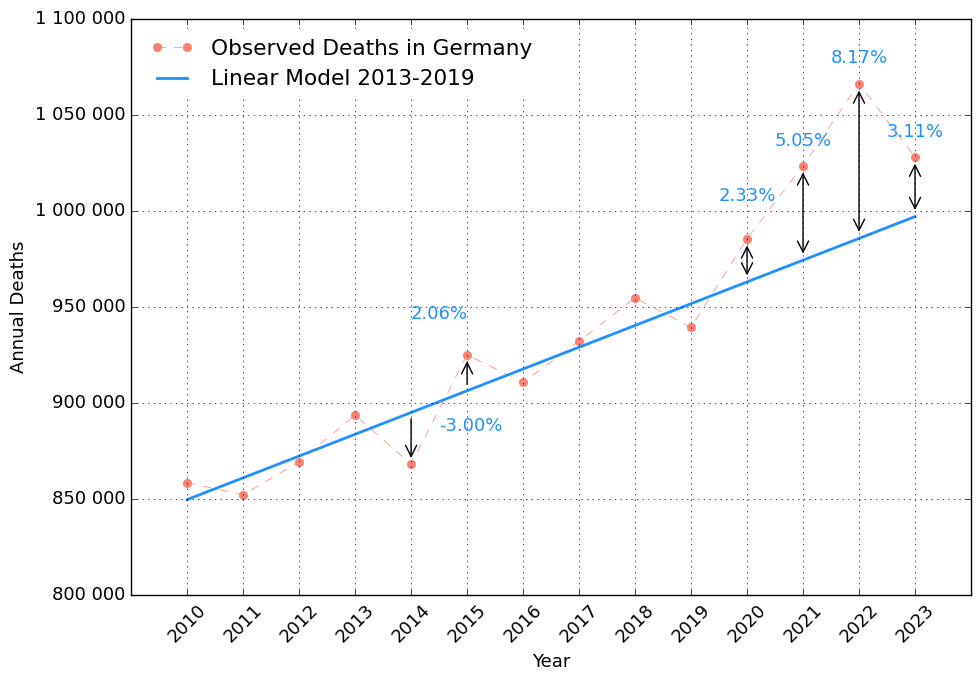

Here is the Python script that generated this plot: (Note: this script raises an exception after producing the figure.)
# -*- coding: utf-8 -*-
"""
Created on Fri Jan 27 13:51:19 2023

@author: Martin Sauter
"""



import numpy as np
import matplotlib.pyplot as plt
import matplotlib.patches as patches
from matplotlib.ticker import FuncFormatter




def format_func(value, tick_number):
    return f'{value:,.0f}'.replace(',', ' ')  
    # Umständlich Tausendertrennzeichen, ohne Dezimalstellen



###########################################
colors=["red","green","blue","gold","magenta","cyan","black","grey","gold","indigo","lightgreen"]

# def psc(x,xref):
#    #print(x[1])
#    ret=[]
#    for k in np.linspace(0,2,3):
#         #print(k)
#         tmp=100*(x[int(k)]/xref[int(k)]-1)
#         #print(tmp)
#         ret.append(tmp)
#    return ret


j=np.linspace(2010,2023,14)
t=np.asarray([858768,852328,869582,893825,868356,
               925200,910902,932272,954874,939520,
               985572,1023687,1066341,1028206])

################################
plt.figure(figsize=(10,7),dpi=100)
plt.clf()
plt.style.use("classic")
plt.rcParams['font.family'] = 'Arial'
plt.rcParams['font.size'] = 13
plt.xlim(2009,2024)
plt.ylim(8e5,1.1e6)

plt.plot(j,t,linestyle="--",lw=0.5,marker="o",color="salmon",
         label="Observed Deaths in Germany",
         markeredgecolor="salmon")

plt.grid(True,color="black",linewidth=0.5)

ax = plt.gca()
ax.set_xticks(np.linspace(2010,2023,14).astype(int))
ax.set_xticklabels(np.linspace(2010,2023,14).astype(int),
                   fontsize=13,rotation=45)

ax.set_yticks(np.linspace(8e5,1.1e6,7))

# Formatter für die y-Achse setzen
ax.yaxis.set_major_formatter(FuncFormatter(format_func))


plt.xlabel("Year")
plt.ylabel("Annual Deaths")
ax.spines[:].set_color('black')

f1= 951834+11328*(j-2019)


plt.plot(j,f1,marker="",linewidth=2,
             label="Linear Model 2013-2019 ",
             ls="-",color="dodgerblue",alpha=1)
   
##############################################################
#
# P-score und Pfeile

psc=(t/f1-1)*100

rel1,rel2=psc[4],psc[5]
r1 = patches.FancyArrowPatch((2014,t[4]*1.002), (2014,f1[4]*0.998), 
                              arrowstyle='<-', mutation_scale=20)
ax.add_patch(r1)

r2 = patches.FancyArrowPatch((2015,f1[5]*1.002), (2015,t[5]*0.998), 
                              arrowstyle='->', mutation_scale=20)
ax.add_patch(r2)

z1,z2=f"{rel1:.2f}%",f"{rel2:.2f}%"

ax.annotate(z1,(2014.5,t[4]*1.02),color="dodgerblue")
ax.annotate(z2,(2014,t[5]*1.02),color="dodgerblue")
#-----------------------------------------
psc1,psc2,psc3,psc4=psc[-4],psc[-3],psc[-2],psc[-1]

p4 = patches.FancyArrowPatch((2023,f1[-1]*1.002), (2023,t[-1]*0.998), 
                              arrowstyle='<->', mutation_scale=20)
ax.add_patch(p4)

p3 = patches.FancyArrowPatch((2022,f1[-2]*1.002), (2022,t[-2]*0.998), 
                              arrowstyle='<->', mutation_scale=20)
ax.add_patch(p3)

p2 = patches.FancyArrowPatch((2021,f1[-3]*1.002), (2021,t[-3]*0.998), 
                              arrowstyle='<->', mutation_scale=20)
ax.add_patch(p2)

p1 = patches.FancyArrowPatch((2020,f1[-4]*1.002), (2020,t[-4]*0.998), 
                              arrowstyle='<->', mutation_scale=20)
ax.add_patch(p1)

# z0="Rel. Excess" 
z4=f"{psc4:.2f}%"
z3=f"{psc3:.2f}%"
z2=f"{psc2:.2f}%"
z1=f"{psc1:.2f}%"

#ax.annotate(f"Rel. Excess: {p3:.2f}%",(2021,t[-1]*1.01))
ax.annotate(z1,(2019.5,t[-4]*1.02),color="dodgerblue")
ax.annotate(z2,(2020.5,t[-3]*1.01),color="dodgerblue")
ax.annotate(z3,(2021.5,t[-2]*1.01),color="dodgerblue")
ax.annotate(z4,(2022.5,t[-1]*1.01),color="dodgerblue")




#################################################################

plt.legend(loc="upper left",facecolor="white",
           edgecolor="white")

plt.tight_layout()






plt.savefig("../figures/Fig 1 de fit 13-19 inkl psc.png")
